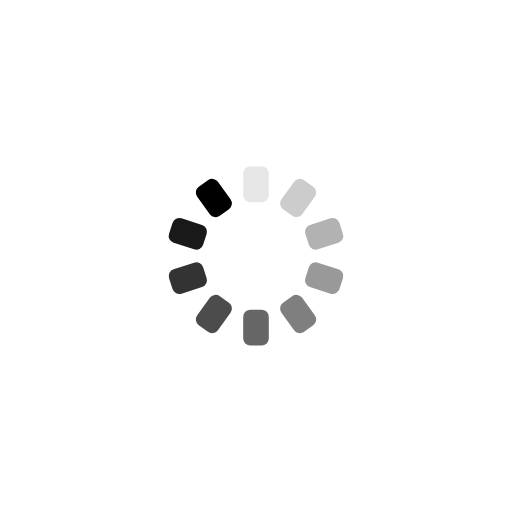
t = 0.00 s
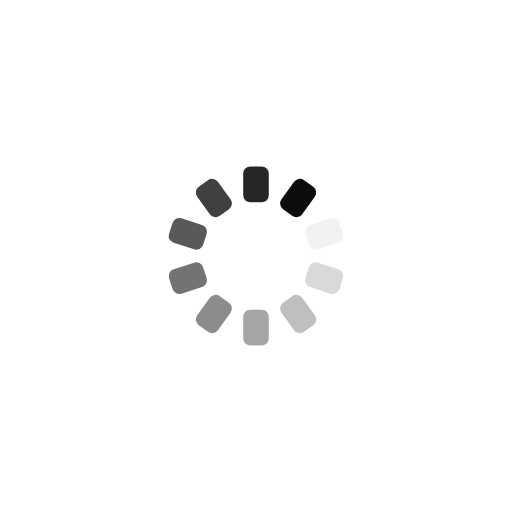
t = 0.14 s
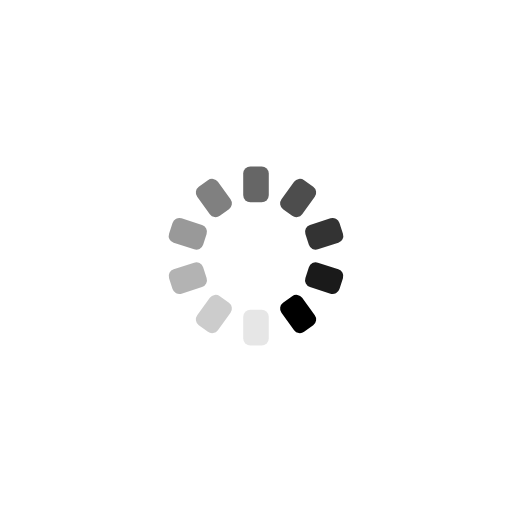
t = 0.28 s
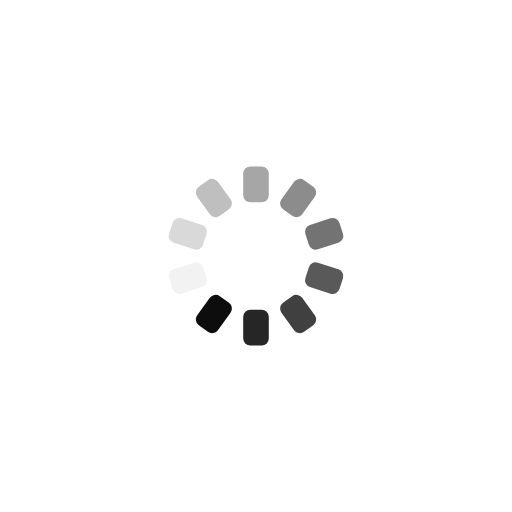
t = 0.42 s

The animated SVG that drew these frames (rendered in a browser with its animation timeline set to each time). Animation: 10 SMIL elements (animate=10); one cycle of 0.56 s, repeats indefinitely.

<?xml version="1.0" encoding="utf-8"?>
<svg xmlns="http://www.w3.org/2000/svg" xmlns:xlink="http://www.w3.org/1999/xlink" style="margin: auto; background: none; display: block; shape-rendering: auto;" width="224px" height="224px" viewBox="0 0 100 100" preserveAspectRatio="xMidYMid">
<g transform="rotate(0 50 50)">
  <rect x="47.5" y="32.5" rx="1.4000000000000001" ry="1.4000000000000001" width="5" height="7" fill="#000000">
    <animate attributeName="opacity" values="1;0" keyTimes="0;1" dur="0.5555555555555556s" begin="-0.5s" repeatCount="indefinite"></animate>
  </rect>
</g><g transform="rotate(36 50 50)">
  <rect x="47.5" y="32.5" rx="1.4000000000000001" ry="1.4000000000000001" width="5" height="7" fill="#000000">
    <animate attributeName="opacity" values="1;0" keyTimes="0;1" dur="0.5555555555555556s" begin="-0.4444444444444444s" repeatCount="indefinite"></animate>
  </rect>
</g><g transform="rotate(72 50 50)">
  <rect x="47.5" y="32.5" rx="1.4000000000000001" ry="1.4000000000000001" width="5" height="7" fill="#000000">
    <animate attributeName="opacity" values="1;0" keyTimes="0;1" dur="0.5555555555555556s" begin="-0.3888888888888889s" repeatCount="indefinite"></animate>
  </rect>
</g><g transform="rotate(108 50 50)">
  <rect x="47.5" y="32.5" rx="1.4000000000000001" ry="1.4000000000000001" width="5" height="7" fill="#000000">
    <animate attributeName="opacity" values="1;0" keyTimes="0;1" dur="0.5555555555555556s" begin="-0.3333333333333333s" repeatCount="indefinite"></animate>
  </rect>
</g><g transform="rotate(144 50 50)">
  <rect x="47.5" y="32.5" rx="1.4000000000000001" ry="1.4000000000000001" width="5" height="7" fill="#000000">
    <animate attributeName="opacity" values="1;0" keyTimes="0;1" dur="0.5555555555555556s" begin="-0.2777777777777778s" repeatCount="indefinite"></animate>
  </rect>
</g><g transform="rotate(180 50 50)">
  <rect x="47.5" y="32.5" rx="1.4000000000000001" ry="1.4000000000000001" width="5" height="7" fill="#000000">
    <animate attributeName="opacity" values="1;0" keyTimes="0;1" dur="0.5555555555555556s" begin="-0.2222222222222222s" repeatCount="indefinite"></animate>
  </rect>
</g><g transform="rotate(216 50 50)">
  <rect x="47.5" y="32.5" rx="1.4000000000000001" ry="1.4000000000000001" width="5" height="7" fill="#000000">
    <animate attributeName="opacity" values="1;0" keyTimes="0;1" dur="0.5555555555555556s" begin="-0.16666666666666666s" repeatCount="indefinite"></animate>
  </rect>
</g><g transform="rotate(252 50 50)">
  <rect x="47.5" y="32.5" rx="1.4000000000000001" ry="1.4000000000000001" width="5" height="7" fill="#000000">
    <animate attributeName="opacity" values="1;0" keyTimes="0;1" dur="0.5555555555555556s" begin="-0.1111111111111111s" repeatCount="indefinite"></animate>
  </rect>
</g><g transform="rotate(288 50 50)">
  <rect x="47.5" y="32.5" rx="1.4000000000000001" ry="1.4000000000000001" width="5" height="7" fill="#000000">
    <animate attributeName="opacity" values="1;0" keyTimes="0;1" dur="0.5555555555555556s" begin="-0.05555555555555555s" repeatCount="indefinite"></animate>
  </rect>
</g><g transform="rotate(324 50 50)">
  <rect x="47.5" y="32.5" rx="1.4000000000000001" ry="1.4000000000000001" width="5" height="7" fill="#000000">
    <animate attributeName="opacity" values="1;0" keyTimes="0;1" dur="0.5555555555555556s" begin="0s" repeatCount="indefinite"></animate>
  </rect>
</g>
<!-- [ldio] generated by https://loading.io/ --></svg>
